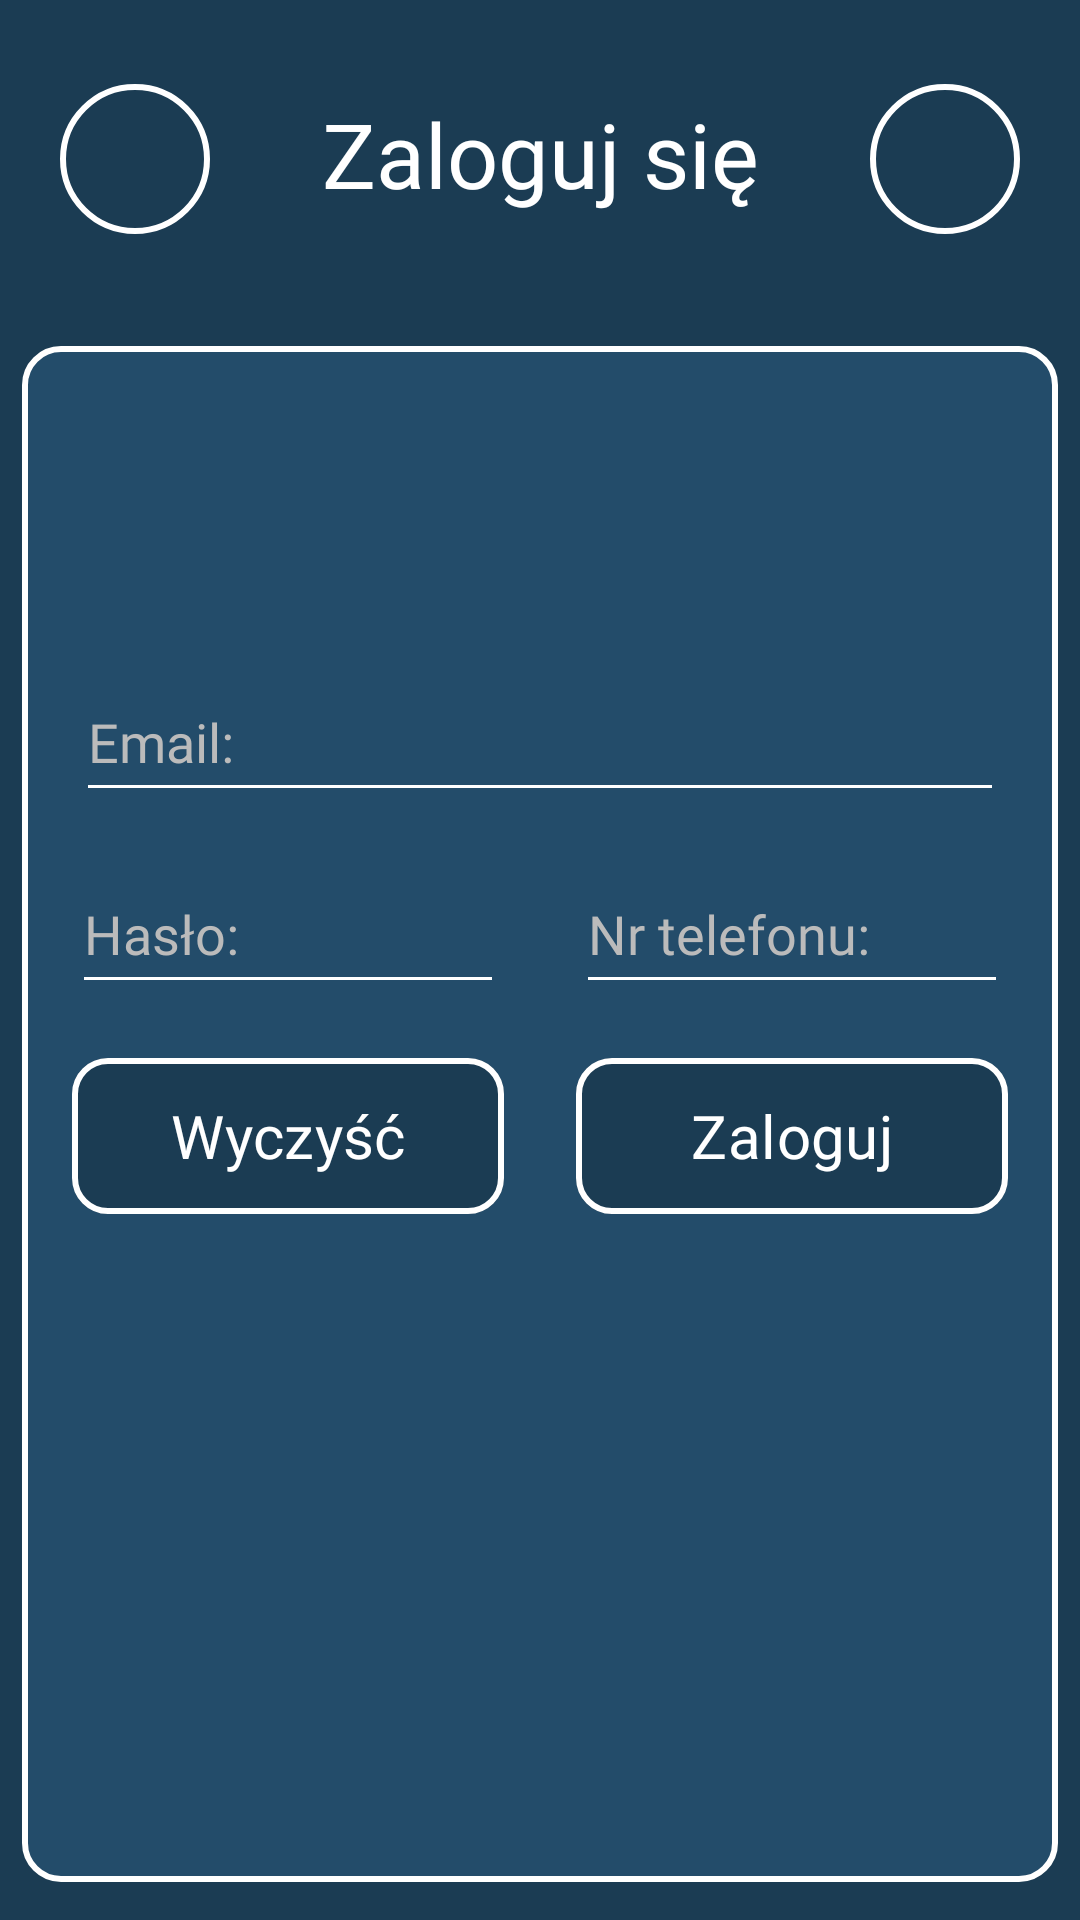

Android layout source for this screen:
<!-- AndroidManifest.xml: application theme Theme.EReport -->
<!-- res/layout/activity_login.xml -->
<?xml version="1.0" encoding="utf-8"?>
<androidx.constraintlayout.widget.ConstraintLayout xmlns:android="http://schemas.android.com/apk/res/android"
    xmlns:app="http://schemas.android.com/apk/res-auto"
    xmlns:tools="http://schemas.android.com/tools"
    android:id="@+id/main"
    android:layout_width="match_parent"
    android:layout_height="match_parent"
    tools:context=".activity_login"
    android:background="#1B3C53">

    <LinearLayout
        android:id="@+id/topLayout"
        android:layout_width="0dp"
        android:layout_height="0dp"
        android:background="#1B3C53"
        android:orientation="horizontal"
        android:gravity="center_vertical"
        app:layout_constraintTop_toTopOf="parent"
        app:layout_constraintStart_toStartOf="parent"
        app:layout_constraintEnd_toEndOf="parent"
        app:layout_constraintHeight_percent="0.16"
        app:layout_constraintWidth_percent="1">

        <ImageButton
            android:id="@+id/returnButton"
            android:layout_width="50dp"
            android:layout_height="50dp"
            android:layout_marginStart="20dp"
            android:layout_marginTop="2dp"
            android:background="@drawable/roundcorner"
            android:src="@drawable/arrowback"
            android:contentDescription="stringback"/>

        <TextView
            android:id="@+id/textView"
            android:layout_width="0dp"
            android:layout_height="wrap_content"
            android:layout_weight="1"
            android:text="Zaloguj się"
            android:textAlignment="center"
            android:textSize="30sp"
            android:textColor="#FFFFFF"
            android:fontFamily="@font/alfa_font"/>

        <ImageButton
            android:id="@+id/logButton"
            android:layout_width="50dp"
            android:layout_height="50dp"
            android:layout_marginEnd="20dp"
            android:layout_marginTop="2dp"
            android:background="@drawable/roundcorner"
            android:contentDescription="stringback"/>

    </LinearLayout>

    <LinearLayout
        android:layout_width="0dp"
        android:layout_height="0dp"
        android:background="@drawable/background"
        app:layout_constraintTop_toBottomOf="@id/topLayout"
        app:layout_constraintBottom_toBottomOf="parent"
        app:layout_constraintStart_toStartOf="parent"
        app:layout_constraintEnd_toEndOf="parent"
        app:layout_constraintHeight_percent="0.80"
        app:layout_constraintWidth_percent="0.96"/>

    <EditText
        android:id="@+id/emailText"
        android:layout_width="0dp"
        android:layout_height="50dp"
        android:hint="Email:"
        android:fontFamily="@font/alfa_font"
        android:textColorHint="#BBBBBB"
        android:textColor="#FFFFFF"
        android:backgroundTint="#FFFFFF"
        app:layout_constraintBottom_toBottomOf="parent"
        app:layout_constraintEnd_toEndOf="parent"
        app:layout_constraintStart_toStartOf="parent"
        app:layout_constraintTop_toTopOf="parent"
        app:layout_constraintVertical_bias="0.374"
        app:layout_constraintWidth_percent="0.86"/>

    <EditText
        android:id="@+id/hasloText"
        android:layout_width="0dp"
        android:layout_height="50dp"
        android:hint="Hasło:"
        android:fontFamily="@font/alfa_font"
        android:textColorHint="#BBBBBB"
        android:textColor="#FFFFFF"
        android:backgroundTint="#FFFFFF"
        android:inputType="textPassword"
        android:layout_marginTop="14dp"
        app:layout_constraintTop_toBottomOf="@id/emailText"
        app:layout_constraintStart_toStartOf="parent"
        app:layout_constraintEnd_toStartOf="@id/telefonText"
        app:layout_constraintWidth_percent="0.4"/>

    <EditText
        android:id="@+id/telefonText"
        android:layout_width="0dp"
        android:layout_height="50dp"
        android:hint="Nr telefonu:"
        android:fontFamily="@font/alfa_font"
        android:textColorHint="#BBBBBB"
        android:textColor="#FFFFFF"
        android:backgroundTint="#FFFFFF"
        android:inputType="phone"
        android:maxLength="11"
        android:layout_marginTop="14dp"
        app:layout_constraintTop_toBottomOf="@id/emailText"
        app:layout_constraintStart_toEndOf="@id/hasloText"
        app:layout_constraintEnd_toEndOf="parent"
        app:layout_constraintWidth_percent="0.4"/>

    <com.google.android.material.button.MaterialButton
        android:id="@+id/wyczyscButton"
        android:layout_width="0dp"
        android:layout_height="60dp"
        android:backgroundTint="#1B3C53"
        android:text="Wyczyść"
        android:fontFamily="@font/alfa_font"
        android:textSize="20sp"
        app:cornerRadius="12dp"
        app:strokeWidth="2dp"
        app:strokeColor="#FFFFFF"
        android:layout_marginTop="14dp"
        app:layout_constraintTop_toBottomOf="@id/hasloText"
        app:layout_constraintStart_toStartOf="parent"
        app:layout_constraintEnd_toStartOf="@id/loginButton"
        app:layout_constraintWidth_percent="0.4"/>

    <com.google.android.material.button.MaterialButton
        android:id="@+id/loginButton"
        android:layout_width="0dp"
        android:layout_height="60dp"
        android:backgroundTint="#1B3C53"
        android:text="Zaloguj"
        android:fontFamily="@font/alfa_font"
        android:textSize="20sp"
        app:cornerRadius="12dp"
        app:strokeWidth="2dp"
        app:strokeColor="#FFFFFF"
        android:layout_marginTop="14dp"
        app:layout_constraintTop_toBottomOf="@id/hasloText"
        app:layout_constraintStart_toEndOf="@id/wyczyscButton"
        app:layout_constraintEnd_toEndOf="parent"
        app:layout_constraintWidth_percent="0.4"/>

</androidx.constraintlayout.widget.ConstraintLayout>
<!-- resources referenced by this layout -->
<resources>
  <!-- drawable background (drawable) -->
  <shape xmlns:android="http://schemas.android.com/apk/res/android">
      <solid android:color="#234C6A"/>
      <corners android:radius="12dp"/>
      <stroke
          android:width="2dp"
          android:color="#FFFFFF"/>
  </shape>
  <!-- drawable roundcorner (drawable) -->
  <?xml version="1.0" encoding="utf-8"?>
  <shape xmlns:android="http://schemas.android.com/apk/res/android" android:shape="oval">
      <solid android:color="#1B3C53" />
      <stroke
          android:width="2dp"
          android:color="#FFFFFF"/>
  </shape>
  <style name="Theme.EReport" parent="Base.Theme.EReport" />
  <style name="Base.Theme.EReport" parent="Theme.Material3.DayNight.NoActionBar">
          
          
      </style>
</resources>
